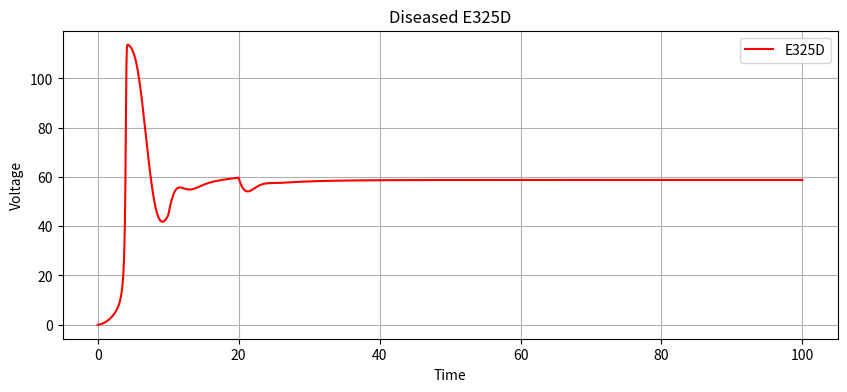

Recreate this plot in Python.
#E325D - potassium channel defect

import matplotlib.pyplot as plt
from math import exp

# time settings
dt = 0.01
startTime = 0
endTime = 100
time_list = [startTime]

volt = 0.0
current = 0 

#tracking lists
volt_list = [volt]
time_list = [0]



# reverse potentials
ena = 115   # sodium
ek = -12    # potassium
el = 10.6   # leak

# conductance
gna = 120
gk = 36
gl = 0.3

#mutation parameters
gamma_tau = 0.08
gamma_alpha = 6
gamma_beta = 6 
delta_V = 64


def an(V):
	return (0.01 * (10 - V)) / (exp((10 - V) / 10 ) - 1)

def am(V):
	return (0.1 * (25 - V)) / (exp((25 - V) / 10) -1)

def ah(V):
	return 0.07 * exp(-V / 20)

def bn(V):
	return 0.125 * exp(-V / 80)

def bm(V):
	return 4 * exp(-V / 18)

def bh(V):
	return 1 / (exp((30 - V) / 10) + 1)



m = am(volt) / (am(volt) + bm(volt))
n = an(volt) / (an(volt) + bn(volt))
h = ah(volt) / (ah(volt) + bh(volt))



#Time loop

t = startTime
while t < endTime:


	#x-dot rates
	mdot = am (volt) * (1 - m) - bm (volt) * m
	hdot = ah (volt) * (1 - h) - bh (volt) * h

	# Gating variable Euler update
	m = m + (mdot * dt)
	h = h + (hdot * dt)

	#stimulus current pulse
	if 10.0 <= t <= 20.0:
		current = 10.0
	else:
		current = 0.0
	
	#disease formula
	dndt = gamma_tau * (
    		gamma_alpha * an(volt - delta_V) * (1.0 - n)
    		- gamma_beta * bn(volt - delta_V) * n
	)

	#update n
	n = n + dndt * dt

	#massive formula
	dvdt = current - (
		(gna * (m ** 3) * h * (volt - ena)) 
		+ (gk * (n ** 4) * (volt - ek))
		+ (gl * (volt - el))
	)

	# Voltage Euler update
	volt = volt + (dvdt * dt)

	#save history
	time_list.append(t)
	volt_list.append(volt)

	#step time forward
	t = t + dt

#Plotting voltage over time
plt.figure(figsize=(10, 4))
plt.plot(time_list, volt_list, label = 'E325D', color = "red")
plt.xlabel('Time')
plt.ylabel('Voltage')
plt.title('Diseased E325D')
plt.legend()
plt.grid(True)
plt.show()
